The GitHub repository okomiljonov583-cmyk/vit-arcface-cac-SimCLR-CE-classification contains a labelled image folder "infaprim-clf-7" with 109 categories: femilak variant 2, femilak variant 3, lactamil variant 2, lactamil variant 3, amino formula, amino formula variant 2, amino formula variant 3, anti-reflux formula, anti-reflux formula variant 2, anti-reflux formula variant 3, n p caesarea, n p caesarea 2, n p caesarea 3, comfort formula, comfort formula variant 2, comfort formula variant 3, n p ferm, n p ferm 2, n p ferm 3, goat milk formula stage 1, n p goat 1 2, n p goat 1 3, goat milk formula stage 2, n p goat 2 2, n p goat 2 3, goat milk formula stage 3, n p goat 3 2, n p goat 3 3, non-allergic formula, non-allergic formula variant 2, non-allergic formula variant 3, non-lactose formula, non-lactose formula variant 2, non-lactose formula variant 3, n p p buck 2, buckwheat prunes porridge, buckwheat prunes porridge variant 2, multi-grain porridge, multi-grain porridge variant 2, multi-grain porridge variant 3, multi-grain apple raspberry porridge, n p p multi apple rasp 2, n p p multi apple rasp 3, multi-grain banana strawberry porridge, n p p multi ban straw 2, n p p multi ban straw 3, oat porridge variant 2, oat porridge variant 3, oat banana porridge, oat banana porridge variant 2, oat banana porridge variant 3, oat peach porridge, oat peach porridge variant 2, oat peach porridge variant 3, rice porridge, rice porridge variant 2, rice porridge variant 3, rice banana porridge, rice banana porridge variant 2, rice banana porridge variant 3, wheat apple porridge, wheat apple porridge variant 2, wheat apple porridge variant 3, n p peptidi, n p peptidi 2, n p peptidi 3, pre formula, pre formula variant 2, pre formula variant 3, soy formula, soy formula variant 2, soy formula variant 3, 3 fruits puree, 3 fruits puree variant 2, 3 fruits puree variant 3, mango banana puree, mango banana puree variant 2, mango banana puree variant 3, oat banana puree, oat banana puree variant 2, oat banana puree variant 3, strawberry apple puree, strawberry apple puree variant 2, strawberry apple puree variant 3, apple raspberry puree, apple raspberry puree variant 2, apple raspberry puree variant 3, pre puree stage 5, v 5 pre 2, v 5 pre 3, v 7 pre 2, apple prunes puree, apple prunes puree variant 2, buckwheat pre puree, buckwheat pre puree variant 2, buckwheat pre puree variant 3, corn puree, corn puree variant 2, corn puree variant 3, oat puree, oat puree variant 2, oat puree variant 3, pumpkin puree variant 2, rice puree, rice puree variant 2, rice puree variant 3, rice corn banana puree, v rice corn banana 2, v rice corn banana 3. Examples follow, each with its label.

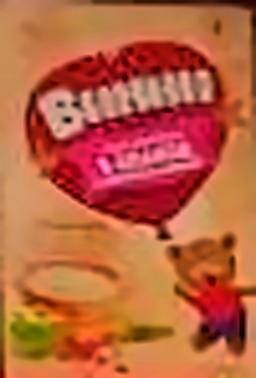
Label: apple raspberry puree variant 3

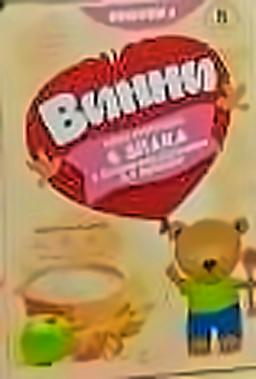
Label: strawberry apple puree variant 2

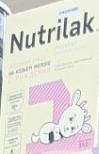
Label: goat milk formula stage 1

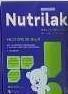
Label: n p ferm 2

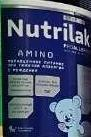
Label: amino formula

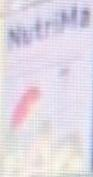
Label: femilak variant 3
